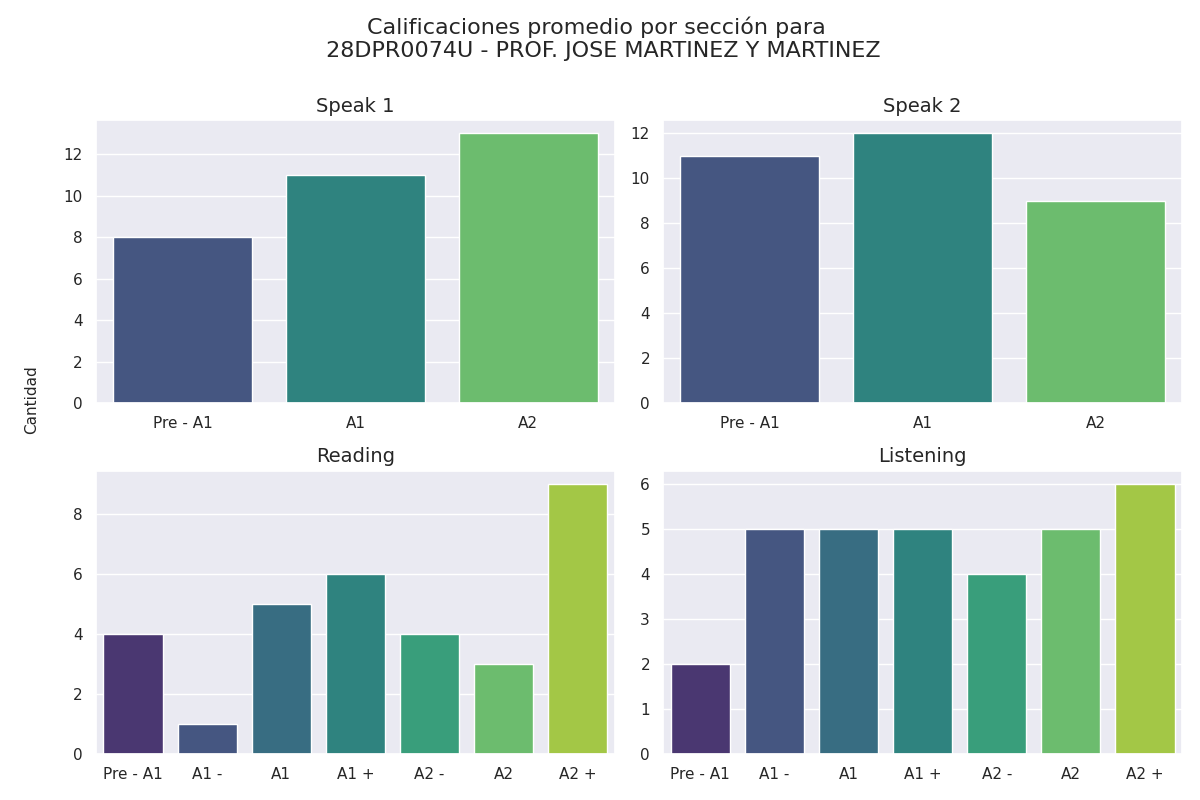

The file beside this chart, header and first rows:
seccion, calificacion, cantidad
speak 1, Pre - A1, 8
speak 1, A1, 11
speak 1, A2, 13
speak 2, Pre - A1, 11
speak 2, A1, 12
speak 2, A2, 9
reading, Pre - A1, 4
reading, A1 -, 1
reading, A1, 5
reading, A1 +, 6
reading, A2 -, 4
reading, A2, 3
reading, A2 +, 9
listening, Pre - A1, 2
listening, A1 -, 5
listening, A1, 5
listening, A1 +, 5
listening, A2 -, 4
listening, A2, 5
listening, A2 +, 6
